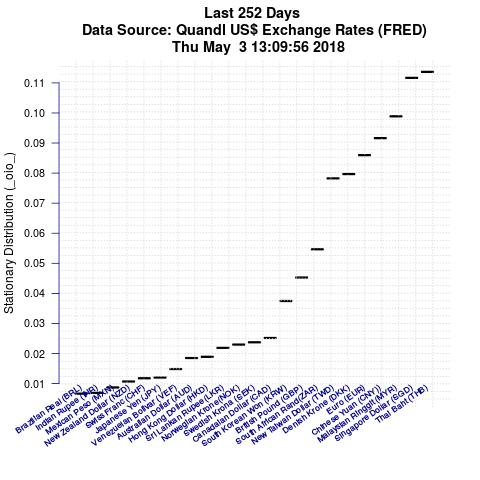

The data file committed next to this chart (first rows):
Item, IteminPlot, StationaryDistributionValue
Thai Baht (THB), DEXTHUS, 0.1137
Singapore Dollar (SGD), DEXSIUS, 0.1117
Malaysian Ringgit (MYR), DEXMAUS, 0.09889
Chinese Yuan (CNY)), DEXCHUS, 0.09163
Euro (EUR), DEXUSEU, 0.08598
Denish Krone (DKK), DEXDNUS, 0.07968
New Taiwan Dollar (TWD), DEXTAUS, 0.07824
South African Rand(ZAR), DEXSFUS, 0.05467
British Pound (GBP), DEXUSUK, 0.04528
South Korean Won (KRW), DEXKOUS, 0.03747
Canadaian Dollar (CAD), DEXCAUS, 0.02517
Swedish Krona (SEK), DEXSDUS, 0.02374
Norwegian Krone(NOK), DEXNOUS, 0.02297
Sri Lankan Rupee(LKR), DEXSLUS, 0.0219
Hong Kong Dollar (HKD), DEXHKUS, 0.01892
Australian Dollar (AUD), DEXUSAL, 0.01851
Venezuelan Bolivar (VEF), DEXVZUS, 0.01484
Japanese Yen (JPY), DEXJPUS, 0.01202
Swiss Franc (CHF), DEXSZUS, 0.01177
New Zealand Dollar (NZD), DEXUSNZ, 0.0107
Mexican Peso (MXN), DEXMXUS, 0.008721
Indian Rupee (INR), DEXINUS, 0.006918
Brazilian Real (BRL), DEXBZUS, 0.006657
